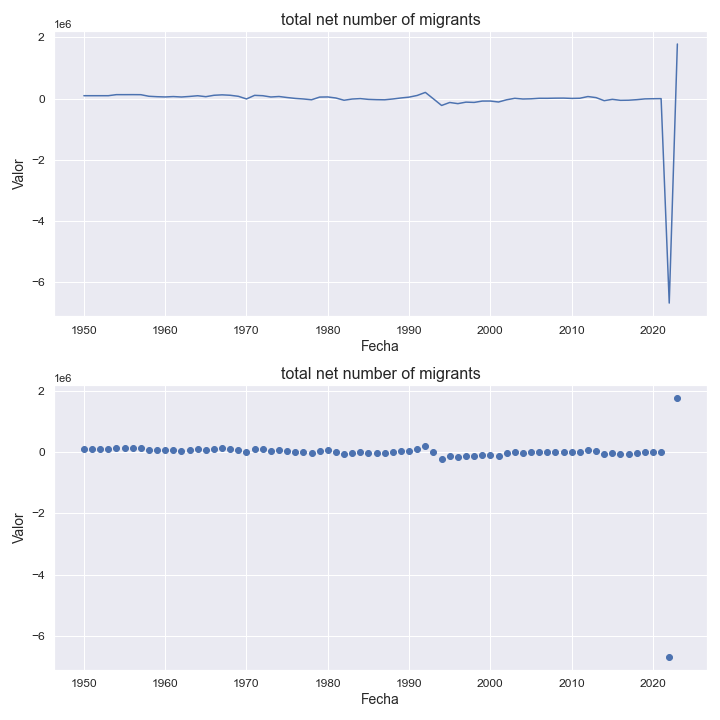

Data behind this chart, as committed beside it:
indicatorshortname, locationid, location, iso2, timeid, time, value
total net number of migrants, 804, ukraine, ua, 1, 1950, 96337
total net number of migrants, 804, ukraine, ua, 2, 1951, 96434
total net number of migrants, 804, ukraine, ua, 3, 1952, 96273
total net number of migrants, 804, ukraine, ua, 4, 1953, 96429
total net number of migrants, 804, ukraine, ua, 5, 1954, 130996
total net number of migrants, 804, ukraine, ua, 6, 1955, 130670
total net number of migrants, 804, ukraine, ua, 7, 1956, 131583
total net number of migrants, 804, ukraine, ua, 8, 1957, 129745
total net number of migrants, 804, ukraine, ua, 9, 1958, 77962
total net number of migrants, 804, ukraine, ua, 10, 1959, 63817
total net number of migrants, 804, ukraine, ua, 11, 1960, 55633
total net number of migrants, 804, ukraine, ua, 12, 1961, 68236
total net number of migrants, 804, ukraine, ua, 13, 1962, 54224
total net number of migrants, 804, ukraine, ua, 14, 1963, 72296
total net number of migrants, 804, ukraine, ua, 15, 1964, 95328
total net number of migrants, 804, ukraine, ua, 16, 1965, 64657
total net number of migrants, 804, ukraine, ua, 17, 1966, 110348
total net number of migrants, 804, ukraine, ua, 18, 1967, 124465
total net number of migrants, 804, ukraine, ua, 19, 1968, 110583
total net number of migrants, 804, ukraine, ua, 20, 1969, 76827
total net number of migrants, 804, ukraine, ua, 21, 1970, -9186
total net number of migrants, 804, ukraine, ua, 22, 1971, 108114
total net number of migrants, 804, ukraine, ua, 23, 1972, 96471
total net number of migrants, 804, ukraine, ua, 24, 1973, 53790
total net number of migrants, 804, ukraine, ua, 25, 1974, 70443
total net number of migrants, 804, ukraine, ua, 26, 1975, 36779
total net number of migrants, 804, ukraine, ua, 27, 1976, 8237
total net number of migrants, 804, ukraine, ua, 28, 1977, -10285
total net number of migrants, 804, ukraine, ua, 29, 1978, -36497
total net number of migrants, 804, ukraine, ua, 30, 1979, 51406
total net number of migrants, 804, ukraine, ua, 31, 1980, 55903
total net number of migrants, 804, ukraine, ua, 32, 1981, 21155
total net number of migrants, 804, ukraine, ua, 33, 1982, -51806
total net number of migrants, 804, ukraine, ua, 34, 1983, -12236
total net number of migrants, 804, ukraine, ua, 35, 1984, 1836
total net number of migrants, 804, ukraine, ua, 36, 1985, -23788
total net number of migrants, 804, ukraine, ua, 37, 1986, -33253
total net number of migrants, 804, ukraine, ua, 38, 1987, -37119
total net number of migrants, 804, ukraine, ua, 39, 1988, -10389
total net number of migrants, 804, ukraine, ua, 40, 1989, 22677
total net number of migrants, 804, ukraine, ua, 41, 1990, 49782
total net number of migrants, 804, ukraine, ua, 42, 1991, 104501
total net number of migrants, 804, ukraine, ua, 43, 1992, 204389
total net number of migrants, 804, ukraine, ua, 44, 1993, -7382
total net number of migrants, 804, ukraine, ua, 45, 1994, -222324
total net number of migrants, 804, ukraine, ua, 46, 1995, -124586
total net number of migrants, 804, ukraine, ua, 47, 1996, -162706
total net number of migrants, 804, ukraine, ua, 48, 1997, -113342
total net number of migrants, 804, ukraine, ua, 49, 1998, -122825
total net number of migrants, 804, ukraine, ua, 50, 1999, -78867
total net number of migrants, 804, ukraine, ua, 51, 2000, -77752
total net number of migrants, 804, ukraine, ua, 52, 2001, -109322
total net number of migrants, 804, ukraine, ua, 53, 2002, -36318
total net number of migrants, 804, ukraine, ua, 54, 2003, 11140
total net number of migrants, 804, ukraine, ua, 55, 2004, -11530
total net number of migrants, 804, ukraine, ua, 56, 2005, -4936
total net number of migrants, 804, ukraine, ua, 57, 2006, 12013
total net number of migrants, 804, ukraine, ua, 58, 2007, 11518
total net number of migrants, 804, ukraine, ua, 59, 2008, 16490
total net number of migrants, 804, ukraine, ua, 60, 2009, 18178
... 14 more rows
